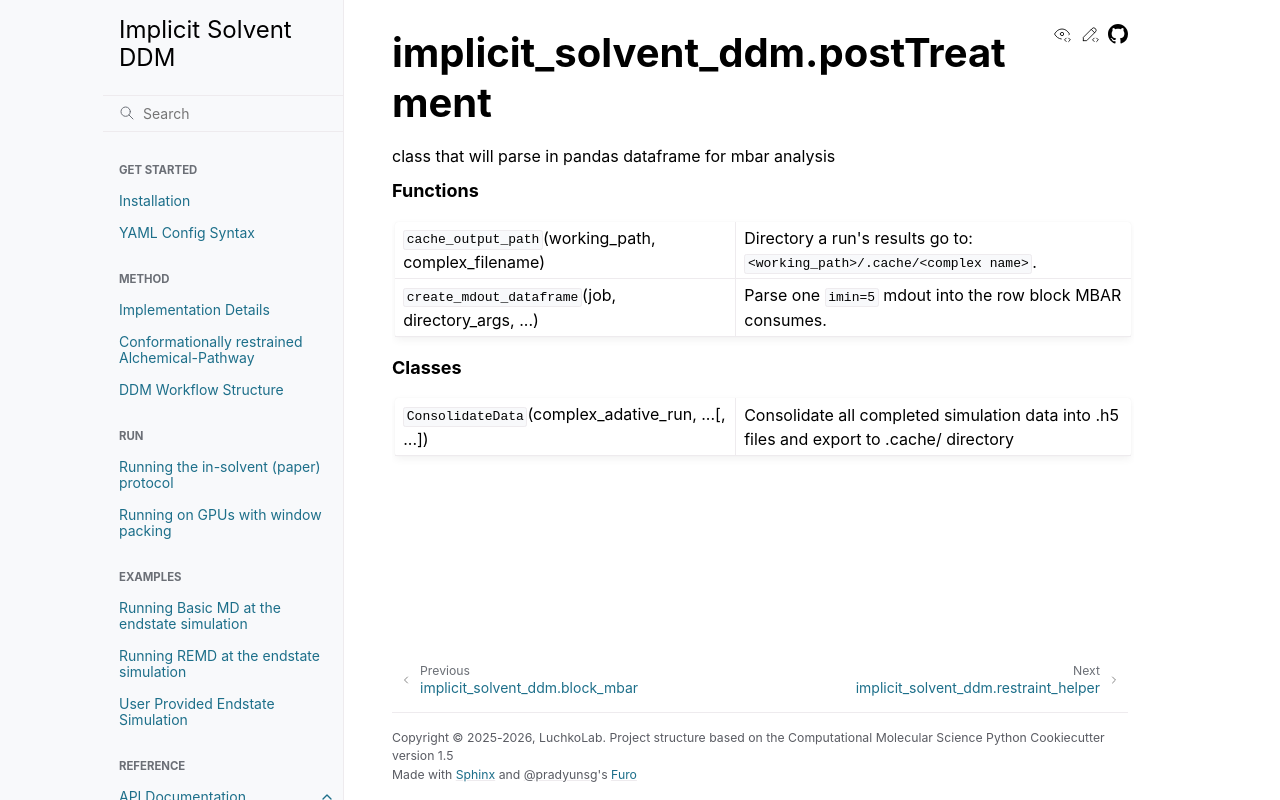

repository: LuchkoLab/Implicit-Solvent-DDM · page: autosummary/implicit_solvent_ddm.postTreatment.html · generator: sphinx

implicit\_solvent\_ddm.postTreatment
====================================

.. automodule:: implicit_solvent_ddm.postTreatment

   
   .. rubric:: Functions

   .. autosummary::
   
      cache_output_path
      create_mdout_dataframe
   
   .. rubric:: Classes

   .. autosummary::
   
      ConsolidateData
   
